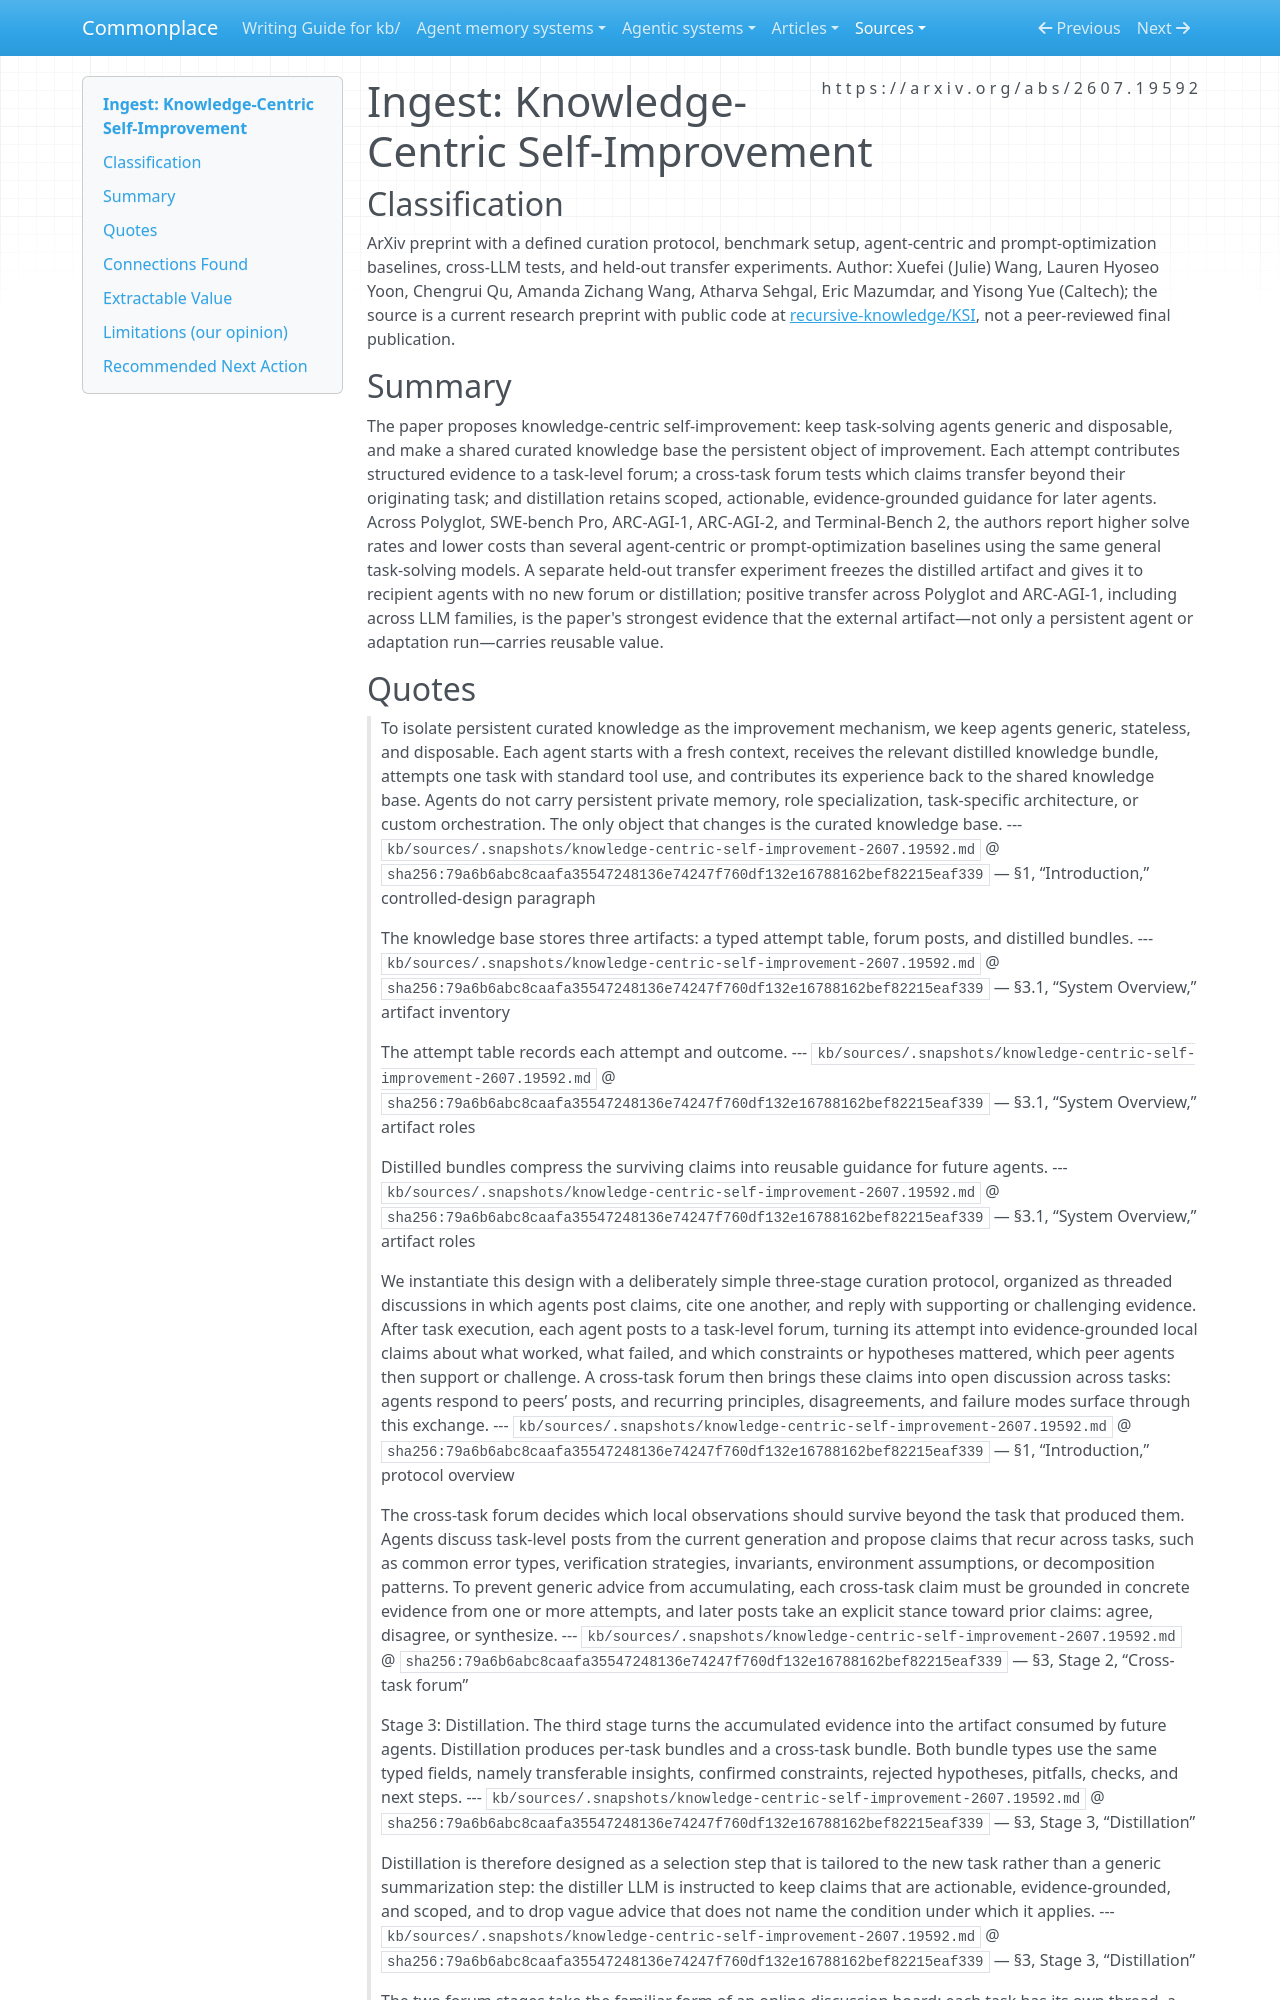

repository: zby/commonplace · page: sources/knowledge-centric-self-improvement-2607.19592.ingest/index.html · generator: mkdocs

---
description: "Controlled knowledge-centric self-improvement protocol in which stateless agents curate a shared knowledge base through task forums, cross-task forums, and scoped distillation"
source: https://arxiv.org/abs/2607.19592
captured: "2026-07-24"
capture: user-supplied-pdf-to-markdown
genre: scientific-paper
snapshot_sha256: 79a6b6abc8caafa35547248136e74247f760df132e16788162bef82215eaf339
ingested: "2026-07-24"
type: types/ingest-report.md
domains: [knowledge-centric-learning, deploy-time-learning, agent-memory, self-improvement]
---

# Ingest: Knowledge-Centric Self-Improvement

## Classification

ArXiv preprint with a defined curation protocol, benchmark setup, agent-centric and prompt-optimization baselines, cross-LLM tests, and held-out transfer experiments.
Author: Xuefei (Julie) Wang, Lauren Hyoseo Yoon, Chengrui Qu, Amanda Zichang Wang, Atharva Sehgal, Eric Mazumdar, and Yisong Yue (Caltech); the source is a current research preprint with public code at [recursive-knowledge/KSI](https://github.com/recursive-knowledge/KSI), not a peer-reviewed final publication.

## Summary

The paper proposes knowledge-centric self-improvement: keep task-solving agents generic and disposable, and make a shared curated knowledge base the persistent object of improvement. Each attempt contributes structured evidence to a task-level forum; a cross-task forum tests which claims transfer beyond their originating task; and distillation retains scoped, actionable, evidence-grounded guidance for later agents. Across Polyglot, SWE-bench Pro, ARC-AGI-1, ARC-AGI-2, and Terminal-Bench 2, the authors report higher solve rates and lower costs than several agent-centric or prompt-optimization baselines using the same general task-solving models. A separate held-out transfer experiment freezes the distilled artifact and gives it to recipient agents with no new forum or distillation; positive transfer across Polyglot and ARC-AGI-1, including across LLM families, is the paper's strongest evidence that the external artifact—not only a persistent agent or adaptation run—carries reusable value.
